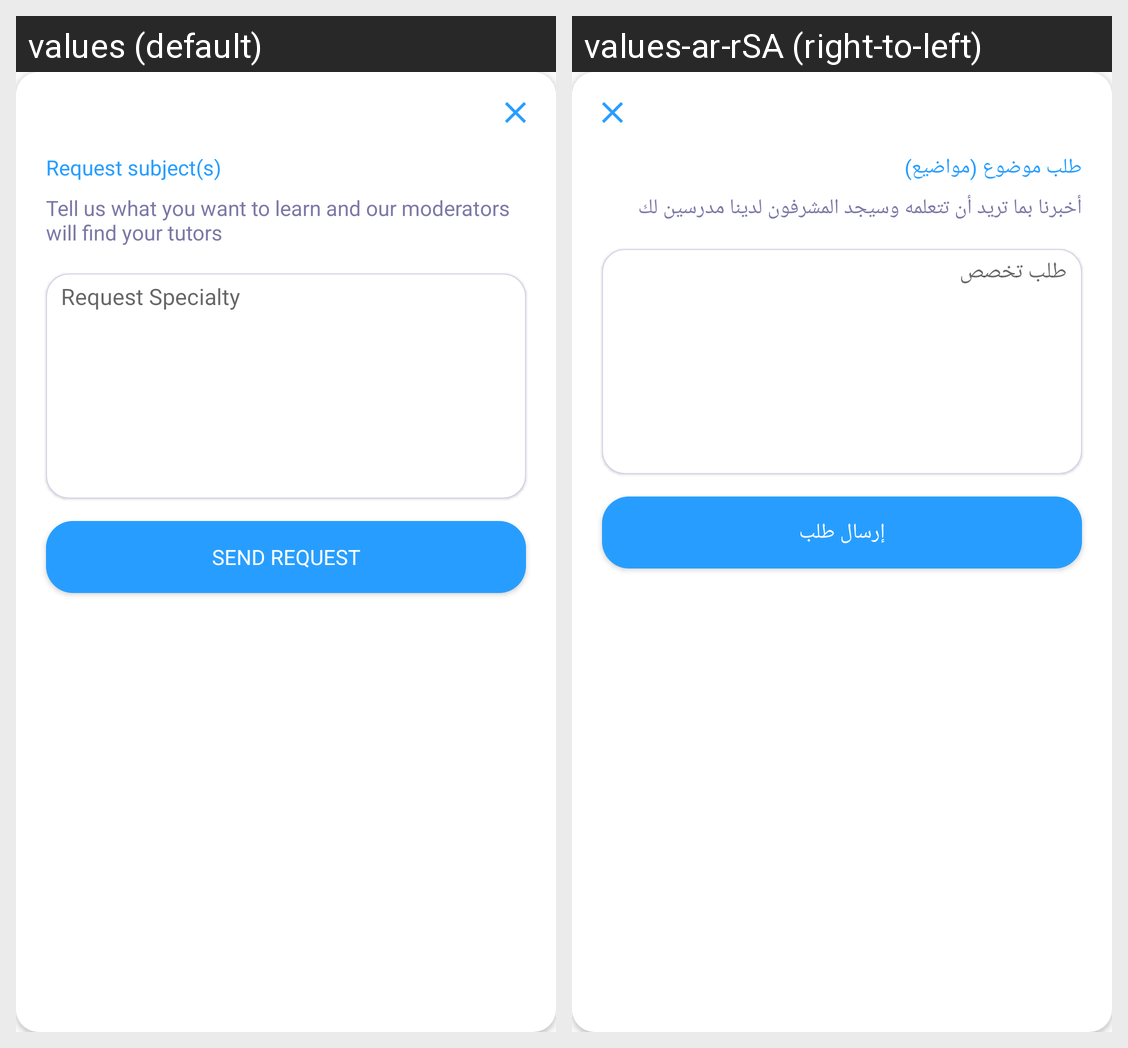

Strings drawn on this Android screen and how each of the app's shown locales translates them:
Android screen res/layout/send_sp_dialog.xml rendered under 2 locales, left to right: values (default), values-ar-rSA (right-to-left). Device: Nexus 5 (rendered at 1080×1920; each locale shown at half size, 540×960, under a caption strip naming it); theme AppTheme.
Strings drawn on this screen, with the default value and each locale's value (text and hints the layout hard-codes, and strings that could not be matched under every locale, appear in the picture but are not listed):

requestSub
  values: Request subject(s)
  values-ar-rSA: طلب موضوع (مواضيع)

txtRequest
  values: Tell us what you want to learn and our moderators will find your tutors
  values-ar-rSA: أخبرنا بما تريد أن تتعلمه وسيجد المشرفون لدينا مدرسين لك

reqTopic
  values: Request Specialty
  values-ar-rSA: طلب تخصص

sendRequest
  values: Send Request
  values-ar-rSA: إرسال طلب
